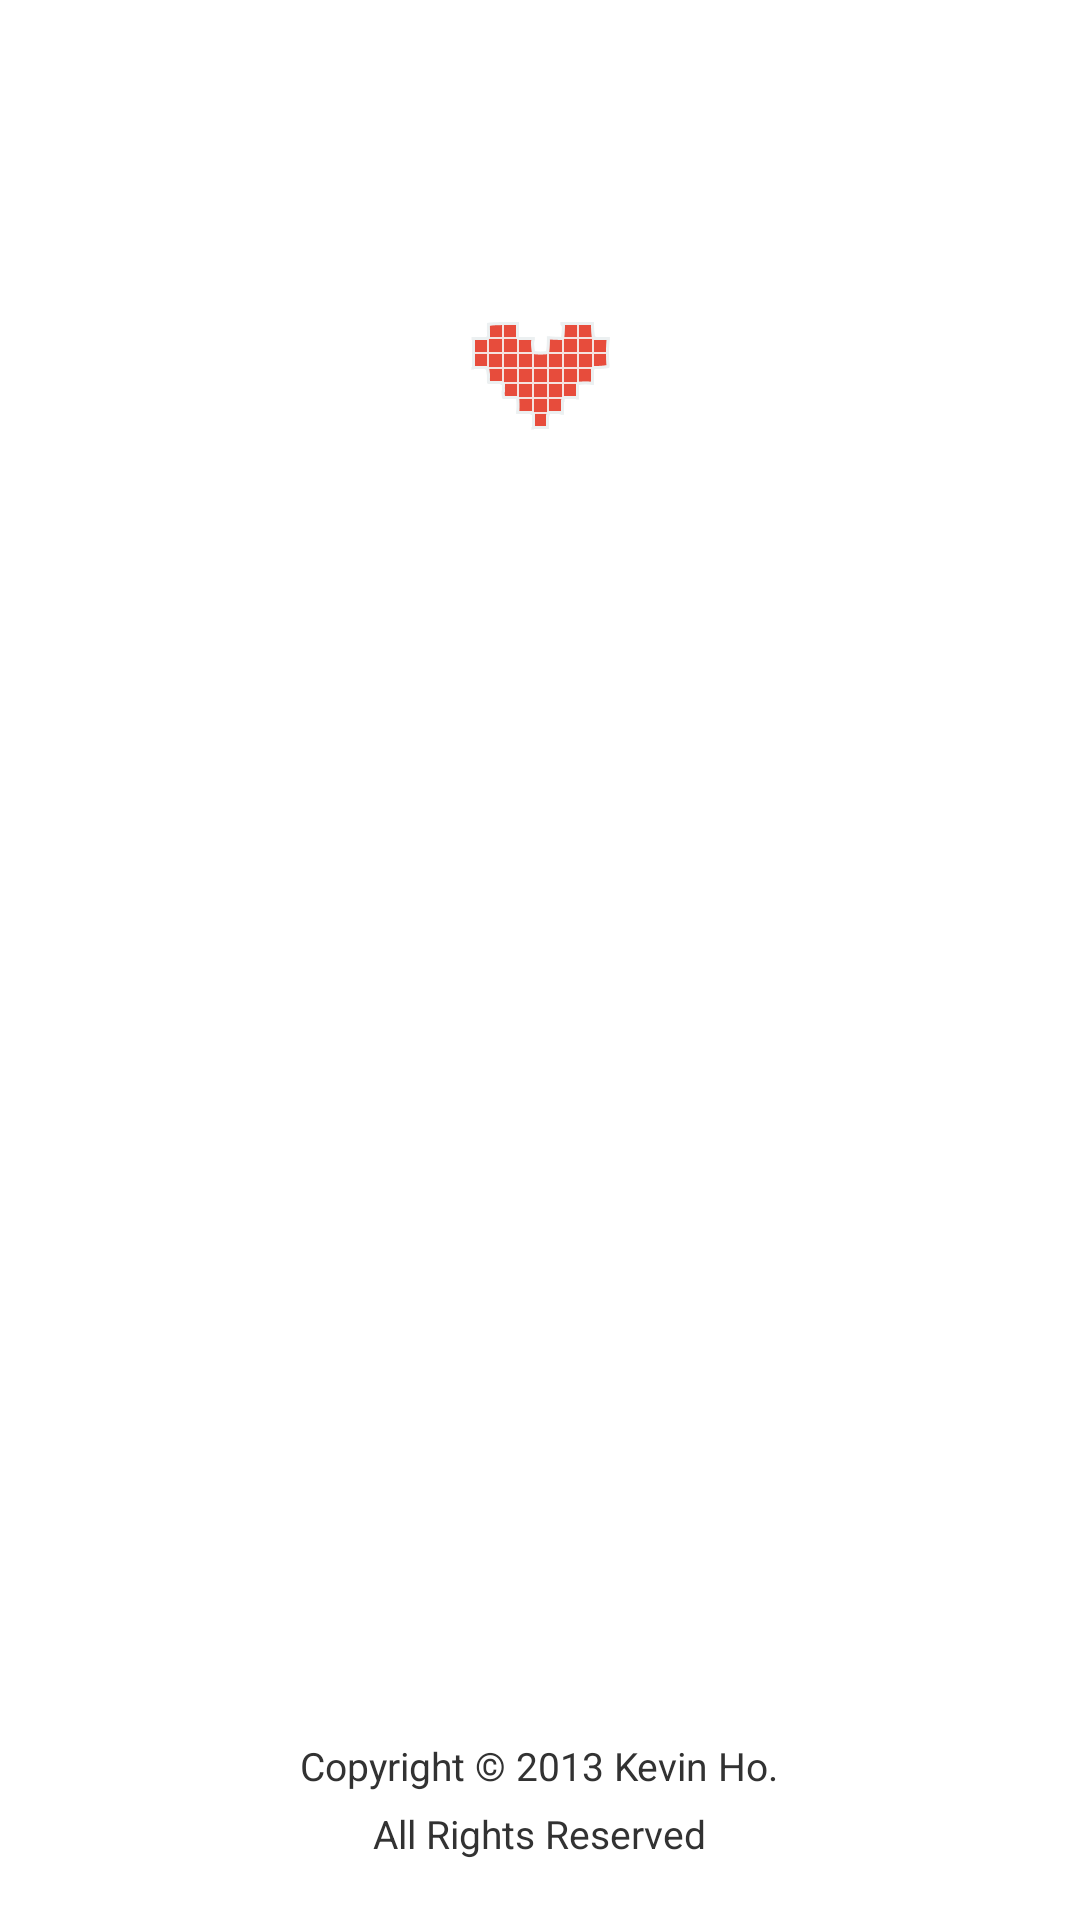

Android layout source for this screen:
<!-- AndroidManifest.xml: application theme AppTheme -->
<!-- res/layout/about_me.xml -->
<?xml version="1.0" encoding="utf-8"?>
<RelativeLayout xmlns:android="http://schemas.android.com/apk/res/android"
    android:id="@+id/about_me_layout"
    android:layout_width="match_parent"
    android:layout_height="match_parent"
    android:gravity="center">
    
    <ImageButton
        android:id="@+id/logo_btn"
        android:layout_width="wrap_content"
        android:layout_height="wrap_content"
        android:layout_centerHorizontal="true"
        android:layout_marginTop="100dp"
        android:background="@drawable/button_logo_drawable"
        />
    <TextView 
        android:id="@+id/version_label"
        android:layout_width="wrap_content"
        android:layout_height="wrap_content"
        android:layout_marginTop="20dp"
        android:layout_centerHorizontal="true"
        android:layout_below="@id/logo_btn"
        android:textSize="20sp"
        />"
    <TextView
        android:id="@+id/copyright_label2"
        android:layout_width="wrap_content"
        android:layout_height="wrap_content"
        android:layout_centerHorizontal="true"
        android:layout_alignParentBottom="true"
        android:layout_marginBottom="20dp"
        android:textSize="13sp"
        android:text="All Rights Reserved"
        />  
    <TextView
        android:id="@+id/copyright_label1"
        android:layout_width="wrap_content"
        android:layout_height="wrap_content"
        android:layout_centerHorizontal="true"
        android:layout_above="@id/copyright_label2"
        android:layout_marginBottom="5dp"
        android:textSize="13sp"
        android:text="Copyright © 2013 Kevin Ho."
        />


</RelativeLayout>
<!-- resources referenced by this layout -->
<resources>
  <!-- drawable button_logo_drawable (drawable) -->
  <?xml version="1.0" encoding="utf-8"?>
  <selector xmlns:android="http://schemas.android.com/apk/res/android">
      <item android:state_pressed="true" android:drawable="@drawable/ic_launcher" />
      <item android:state_pressed="false" android:drawable="@drawable/ic_launcher" />
      <item android:state_focused="true" android:drawable="@drawable/ic_launcher" />
  </selector>
  <style name="AppTheme" parent="AppBaseTheme">
          
      </style>
  <!-- drawable ic_launcher: png bitmap (drawable-hdpi, 5941 bytes) -->
  <style name="AppBaseTheme" parent="android:Theme.Light">
          
      </style>
</resources>
